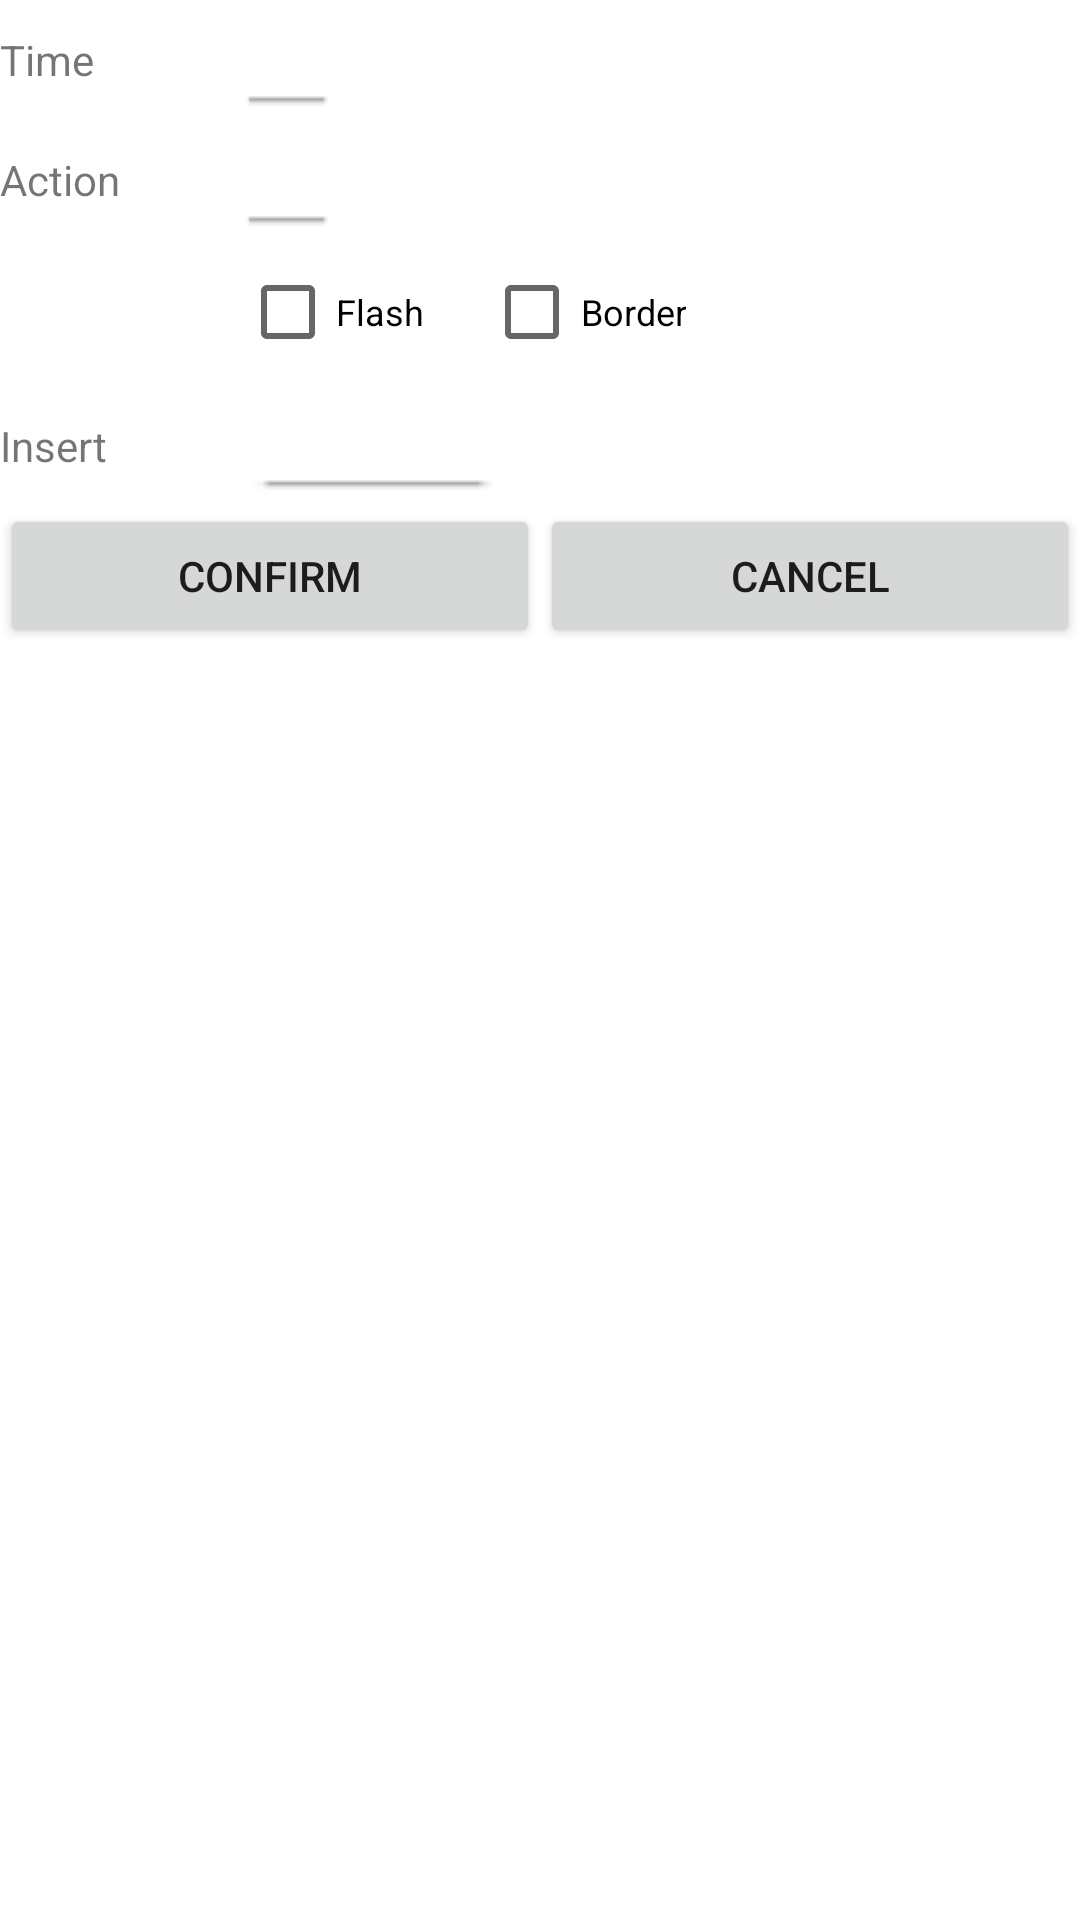

Android layout source for this screen:
<!-- AndroidManifest.xml: application theme Theme.LedClone -->
<!-- res/layout/config_layout.xml -->
<?xml version="1.0" encoding="utf-8"?>
<LinearLayout xmlns:android="http://schemas.android.com/apk/res/android" android:orientation="vertical" android:background="#ffffff" android:layout_width="match_parent" android:layout_height="match_parent">
    <LinearLayout android:orientation="vertical" android:layout_width="wrap_content" android:layout_height="wrap_content">
        <LinearLayout android:orientation="horizontal" android:layout_width="wrap_content" android:layout_height="wrap_content">
            <TextView android:gravity="left|center_vertical|center_horizontal|center" android:layout_width="80sp" android:layout_height="40dp" android:text="@string/item_text_dialog_cfg_time"/>
            <Spinner android:gravity="left|center_vertical|center_horizontal|center" android:id="@+id/spinner_time" android:background="@drawable/spinnerbg" android:layout_width="wrap_content" android:layout_height="40dp"/>
        </LinearLayout>
        <LinearLayout android:orientation="horizontal" android:layout_width="wrap_content" android:layout_height="wrap_content">
            <TextView android:gravity="left|center_vertical|center_horizontal|center" android:layout_width="80sp" android:layout_height="40dp" android:text="@string/item_text_dialog_cfg_action"/>
            <Spinner android:gravity="left|center_vertical|center_horizontal|center" android:id="@+id/spinner_action" android:background="@drawable/spinnerbg" android:layout_width="wrap_content" android:layout_height="40dp"/>
        </LinearLayout>
        <LinearLayout android:orientation="horizontal" android:layout_width="wrap_content" android:layout_height="wrap_content">
            <TextView android:gravity="left|center_vertical|center_horizontal|center" android:layout_width="80sp" android:layout_height="40dp" android:text=""/>
            <CheckBox android:textSize="12sp" android:gravity="center" android:id="@+id/toggleButton1" android:layout_width="wrap_content" android:layout_height="wrap_content" android:text="@string/item_text_dialog_cfg_ss"/>
            <CheckBox android:textSize="12sp" android:gravity="center" android:id="@+id/toggleButton2" android:layout_width="wrap_content" android:layout_height="wrap_content" android:layout_marginLeft="20dp" android:text="@string/item_text_dialog_cfg_boder"/>
        </LinearLayout>
        <LinearLayout android:orientation="horizontal" android:layout_width="wrap_content" android:layout_height="wrap_content">
            <TextView android:gravity="left|center_vertical|center_horizontal|center" android:layout_width="80sp" android:layout_height="40dp" android:text="@string/item_text_dialog_cfg_qr"/>
            <Button android:gravity="left|center_vertical|center_horizontal|center" android:id="@+id/spinner_qr" android:background="@drawable/spinnerbg" android:layout_width="wrap_content" android:layout_height="40dp" android:scrollbarFadeDuration="0"/>
        </LinearLayout>
    </LinearLayout>
    <LinearLayout android:gravity="bottom|center_vertical|center_horizontal|center" android:orientation="horizontal" android:layout_width="match_parent" android:layout_height="wrap_content">
        <Button android:id="@+id/save" android:layout_width="match_parent" android:layout_height="wrap_content" android:text="@string/btn_Ok" android:layout_weight="1"/>
        <Button android:id="@+id/cancel" android:layout_width="match_parent" android:layout_height="wrap_content" android:text="@string/btn_Cancel" android:layout_weight="1"/>
    </LinearLayout>
</LinearLayout>
<!-- resources referenced by this layout -->
<resources>
  <string name="btn_Cancel">Cancel</string>
  <string name="btn_Ok">Confirm</string>
  <string name="item_text_dialog_cfg_action">Action</string>
  <string name="item_text_dialog_cfg_boder">Border</string>
  <string name="item_text_dialog_cfg_qr">Insert</string>
  <string name="item_text_dialog_cfg_ss">Flash</string>
  <string name="item_text_dialog_cfg_time">Time</string>
  <style name="Theme.LedClone" parent="Theme.MaterialComponents.DayNight.DarkActionBar">
          
          <item name="colorPrimary">@color/purple_500</item>
          <item name="colorPrimaryVariant">@color/purple_700</item>
          <item name="colorOnPrimary">@color/white</item>
          
          <item name="colorSecondary">@color/teal_200</item>
          <item name="colorSecondaryVariant">@color/teal_700</item>
          <item name="colorOnSecondary">@color/black</item>
          
          <item name="android:statusBarColor" tools:targetApi="l">?attr/colorPrimaryVariant</item>
          
      </style>
  <!-- not gathered from this repository: default colours our renderer supplied (Android Studio template values) -->
  <color name="purple_500">#FF6200EE</color>
  <color name="purple_700">#FF3700B3</color>
  <color name="teal_200">#FF03DAC5</color>
  <color name="teal_700">#FF018786</color>
  <color name="black">#FF000000</color>
  <color name="white">#FFFFFFFF</color>
</resources>
